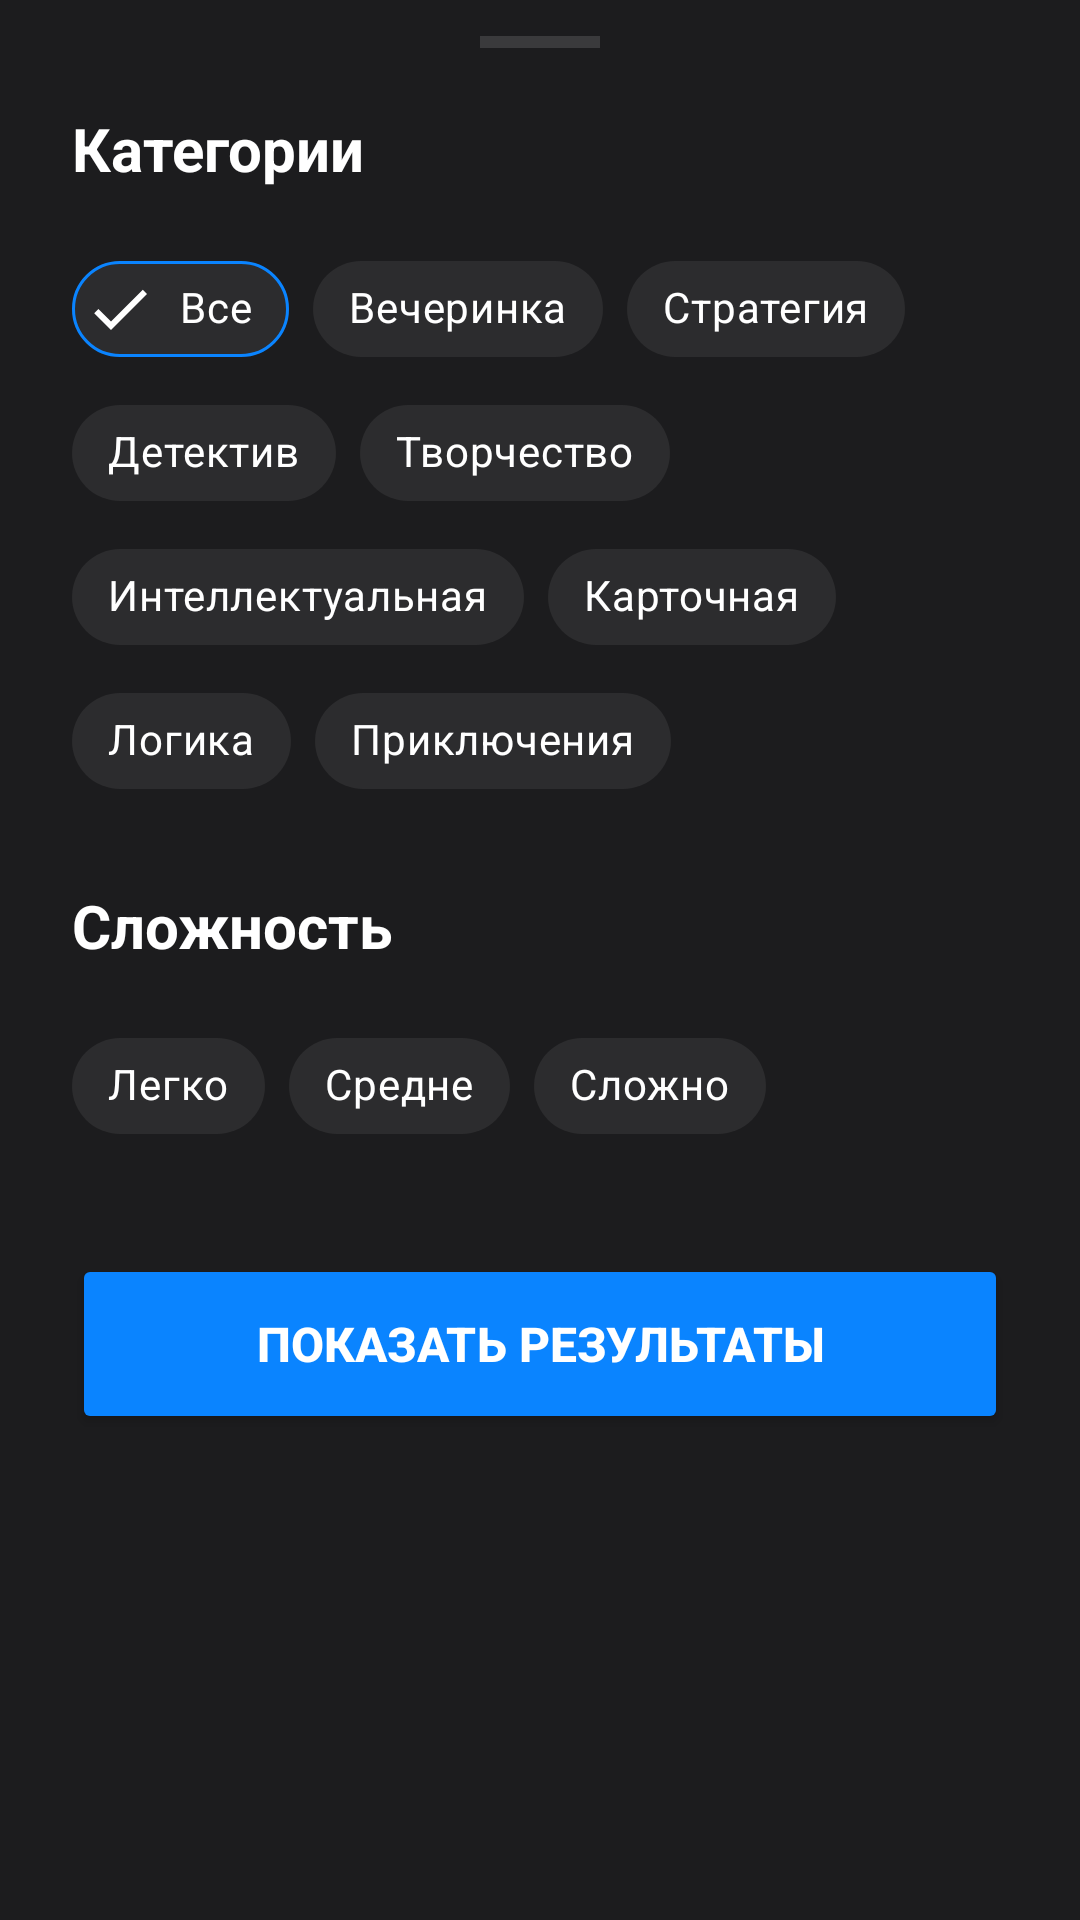

Android layout source for this screen:
<!-- AndroidManifest.xml: application theme Theme.BoardGame -->
<!-- res/layout/layout_filter_bottom_sheet.xml -->
<?xml version="1.0" encoding="utf-8"?>
<LinearLayout xmlns:android="http://schemas.android.com/apk/res/android"
    xmlns:app="http://schemas.android.com/apk/res-auto"
    android:layout_width="match_parent"
    android:layout_height="wrap_content"
    android:orientation="vertical"
    android:paddingLeft="24dp"
    android:paddingRight="24dp"
    android:paddingBottom="32dp"
    android:paddingTop="12dp"
    android:background="#1C1C1E">

    <View
        android:layout_width="40dp"
        android:layout_height="4dp"
        android:layout_gravity="center_horizontal"
        android:layout_marginBottom="20dp"
        android:background="#3A3A3C"
        app:cornerRadius="2dp" />

    <TextView
        android:layout_width="wrap_content"
        android:layout_height="wrap_content"
        android:text="Категории"
        android:textSize="20sp"
        android:textStyle="bold"
        android:textColor="#FFFFFF"/>

    <com.google.android.material.chip.ChipGroup
        android:id="@+id/cgCategories"
        android:layout_width="match_parent"
        android:layout_height="wrap_content"
        android:layout_marginTop="16dp"
        app:chipSpacingHorizontal="8dp"
        app:singleSelection="true"
        app:selectionRequired="true">

        <com.google.android.material.chip.Chip
            android:id="@+id/chipAll"
            style="@style/Widget.MaterialComponents.Chip.Filter"
            android:layout_width="wrap_content"
            android:layout_height="wrap_content"
            android:text="Все"
            android:textColor="#FFFFFF"
            android:checked="true"
            app:chipBackgroundColor="#2C2C2E"
            app:checkedIconVisible="true"
            app:checkedIconTint="#FFFFFF"
            app:chipStrokeColor="#0A84FF"
            app:chipStrokeWidth="1dp"/>

        <com.google.android.material.chip.Chip
            android:id="@+id/chipParty"
            style="@style/Widget.MaterialComponents.Chip.Filter"
            android:layout_width="wrap_content"
            android:layout_height="wrap_content"
            android:text="Вечеринка"
            android:textColor="#FFFFFF"
            app:chipBackgroundColor="#2C2C2E" />

        <com.google.android.material.chip.Chip
            android:id="@+id/chipStrategy"
            style="@style/Widget.MaterialComponents.Chip.Filter"
            android:layout_width="wrap_content"
            android:layout_height="wrap_content"
            android:text="Стратегия"
            android:textColor="#FFFFFF"
            app:chipBackgroundColor="#2C2C2E" />

        <com.google.android.material.chip.Chip
            android:id="@+id/chipDetective"
            style="@style/Widget.MaterialComponents.Chip.Filter"
            android:layout_width="wrap_content"
            android:layout_height="wrap_content"
            android:text="Детектив"
            android:textColor="#FFFFFF"
            app:chipBackgroundColor="#2C2C2E" />

        <com.google.android.material.chip.Chip
            android:id="@+id/chipCreativity"
            style="@style/Widget.MaterialComponents.Chip.Filter"
            android:layout_width="wrap_content"
            android:layout_height="wrap_content"
            android:text="Творчество"
            android:textColor="#FFFFFF"
            app:chipBackgroundColor="#2C2C2E" />

        <com.google.android.material.chip.Chip
            android:id="@+id/chipIntellectual"
            style="@style/Widget.MaterialComponents.Chip.Filter"
            android:layout_width="wrap_content"
            android:layout_height="wrap_content"
            android:text="Интеллектуальная"
            android:textColor="#FFFFFF"
            app:chipBackgroundColor="#2C2C2E" />

        <com.google.android.material.chip.Chip
            android:id="@+id/chipCards"
            style="@style/Widget.MaterialComponents.Chip.Filter"
            android:layout_width="wrap_content"
            android:layout_height="wrap_content"
            android:text="Карточная"
            android:textColor="#FFFFFF"
            app:chipBackgroundColor="#2C2C2E" />

        <com.google.android.material.chip.Chip
            android:id="@+id/chipLogic"
            style="@style/Widget.MaterialComponents.Chip.Filter"
            android:layout_width="wrap_content"
            android:layout_height="wrap_content"
            android:text="Логика"
            android:textColor="#FFFFFF"
            app:chipBackgroundColor="#2C2C2E" />

        <com.google.android.material.chip.Chip
            android:id="@+id/chipAdventure"
            style="@style/Widget.MaterialComponents.Chip.Filter"
            android:layout_width="wrap_content"
            android:layout_height="wrap_content"
            android:text="Приключения"
            android:textColor="#FFFFFF"
            app:chipBackgroundColor="#2C2C2E" />

    </com.google.android.material.chip.ChipGroup>

    <TextView
        android:layout_width="wrap_content"
        android:layout_height="wrap_content"
        android:layout_marginTop="24dp"
        android:text="Сложность"
        android:textSize="20sp"
        android:textStyle="bold"
        android:textColor="#FFFFFF"/>

    <com.google.android.material.chip.ChipGroup
        android:id="@+id/cgDifficulty"
        android:layout_width="match_parent"
        android:layout_height="wrap_content"
        android:layout_marginTop="16dp"
        app:chipSpacingHorizontal="8dp"
        app:singleSelection="true">

        <com.google.android.material.chip.Chip
            android:id="@+id/chipEasy"
            style="@style/Widget.MaterialComponents.Chip.Filter"
            android:layout_width="wrap_content"
            android:layout_height="wrap_content"
            android:text="Легко"
            android:textColor="#FFFFFF"
            app:chipBackgroundColor="#2C2C2E"
            app:checkedIconVisible="true"
            app:checkedIconTint="#FFFFFF"/>

        <com.google.android.material.chip.Chip
            android:id="@+id/chipMedium"
            style="@style/Widget.MaterialComponents.Chip.Filter"
            android:layout_width="wrap_content"
            android:layout_height="wrap_content"
            android:text="Средне"
            android:textColor="#FFFFFF"
            app:chipBackgroundColor="#2C2C2E"
            app:checkedIconVisible="true"
            app:checkedIconTint="#FFFFFF"/>

        <com.google.android.material.chip.Chip
            android:id="@+id/chipHard"
            style="@style/Widget.MaterialComponents.Chip.Filter"
            android:layout_width="wrap_content"
            android:layout_height="wrap_content"
            android:text="Сложно"
            android:textColor="#FFFFFF"
            app:chipBackgroundColor="#2C2C2E"
            app:checkedIconVisible="true"
            app:checkedIconTint="#FFFFFF"/>
    </com.google.android.material.chip.ChipGroup>

    <Button
        android:id="@+id/btnApplyFilter"
        android:layout_width="match_parent"
        android:layout_height="60dp"
        android:layout_marginTop="32dp"
        android:text="ПОКАЗАТЬ РЕЗУЛЬТАТЫ"
        android:textSize="16sp"
        android:textStyle="bold"
        android:backgroundTint="#0A84FF"
        android:textColor="@android:color/white"
        app:cornerRadius="18dp"/>
</LinearLayout>
<!-- resources referenced by this layout -->
<resources>
  <style name="Theme.BoardGame" parent="Theme.MaterialComponents.DayNight.NoActionBar">
      </style>
</resources>
